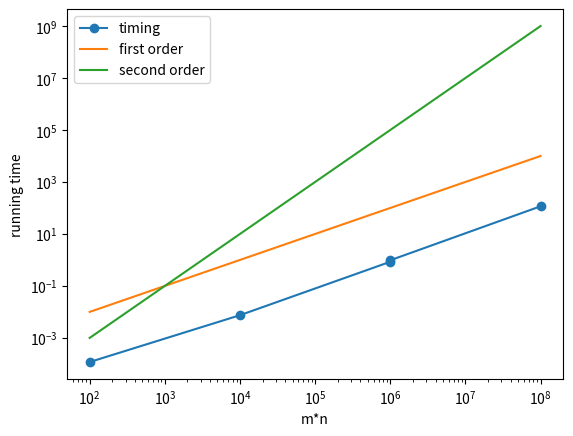

Here is the Python script that generated this plot:
import numpy as np
import matplotlib.pyplot as plt

m_list = np.array([10, 100, 1000, 1000, 10000])
n_list = np.array([10, 100, 1000, 1000, 10000])

mn = m_list*n_list

times = [0.000118017196655, 0.00748491287231, 0.849985122681, 0.971807956696, 115.979768038]

x = np.array([10, 10000])
x = x*x
first_order = x*1e-4
second_order = x*x*1e-7

plt.figure()
plt.loglog(mn, times, '-o',label='timing')
plt.plot(x,first_order,label='first order')
plt.plot(x,second_order,label='second order')
plt.xlabel('m*n')
plt.ylabel('running time')
plt.legend()
plt.savefig('timeing.png')
plt.show()
